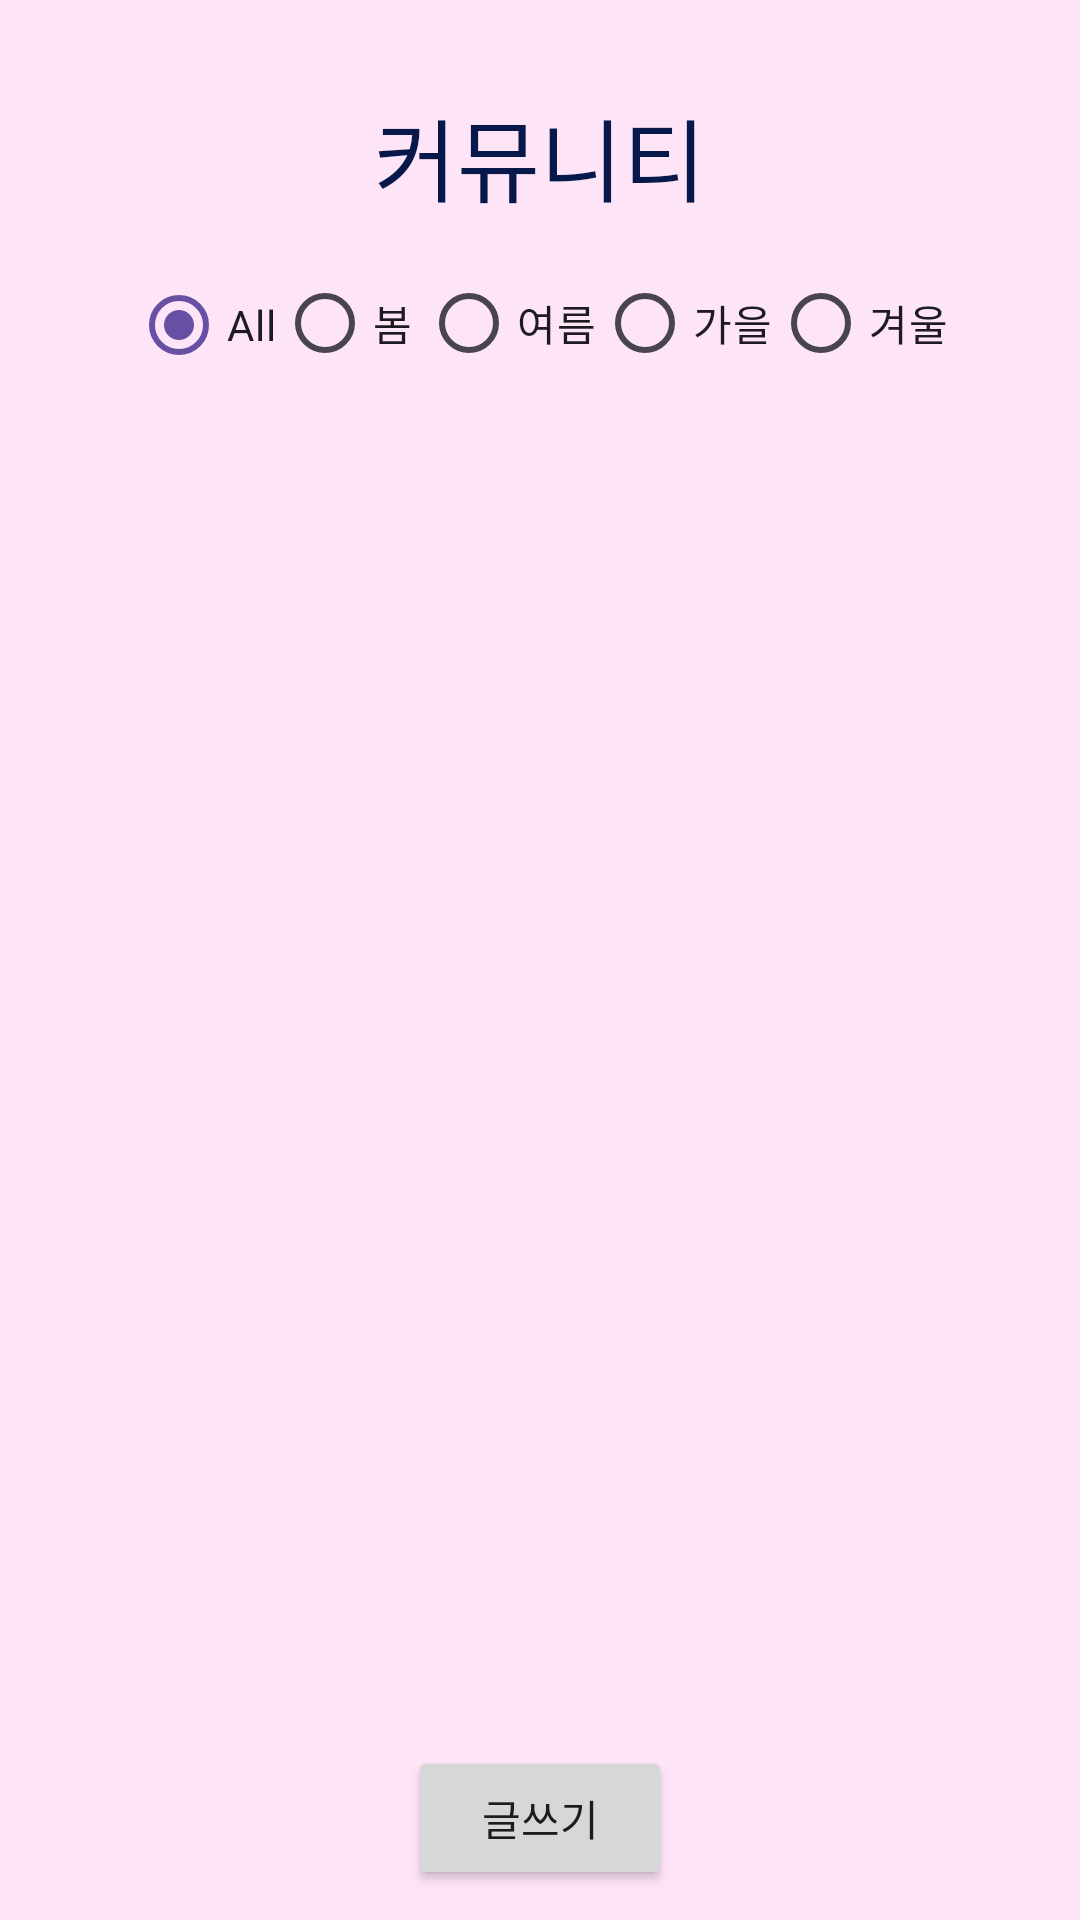

Produce the Android XML layout that renders to this screen, including the resource entries it uses.
<!-- AndroidManifest.xml: application theme Theme.Material3.DayNight.NoActionBar -->
<!-- res/layout/fragment_community.xml -->
<androidx.constraintlayout.widget.ConstraintLayout xmlns:android="http://schemas.android.com/apk/res/android"
    xmlns:app="http://schemas.android.com/apk/res-auto"
    xmlns:tools="http://schemas.android.com/tools"
    android:layout_width="match_parent"
    android:layout_height="match_parent"
    tools:context=".CommunityFragment"
    android:background="#FDE4F7">

    <androidx.recyclerview.widget.RecyclerView
        android:id="@+id/postsRecyclerView"
        android:layout_width="0dp"
        android:layout_height="0dp"
        android:layout_marginTop="10dp"
        android:layout_marginBottom="10dp"
        app:layout_constraintBottom_toTopOf="@+id/writeBtn"
        app:layout_constraintEnd_toEndOf="parent"
        app:layout_constraintHorizontal_bias="0.0"
        app:layout_constraintStart_toStartOf="parent"
        app:layout_constraintTop_toBottomOf="@+id/radioGroup" />

    <Button
        android:id="@+id/writeBtn"
        android:layout_width="wrap_content"
        android:layout_height="wrap_content"
        android:layout_marginBottom="10dp"
        android:text="글쓰기"
        android:fontFamily="@font/kcchanbit"
        app:layout_constraintBottom_toBottomOf="parent"
        app:layout_constraintEnd_toEndOf="parent"
        app:layout_constraintStart_toStartOf="parent" />

    <TextView
        android:id="@+id/textView14"
        android:layout_width="wrap_content"
        android:layout_height="wrap_content"
        android:layout_marginTop="30dp"
        android:fontFamily="@font/kcchanbit"
        android:textColor="#FF07194B"
        android:text="커뮤니티"
        android:textSize="30sp"
        app:layout_constraintEnd_toEndOf="parent"
        app:layout_constraintStart_toStartOf="parent"
        app:layout_constraintTop_toTopOf="parent" />

    <RadioGroup
        android:id="@+id/radioGroup"
        android:layout_width="wrap_content"
        android:layout_height="wrap_content"
        android:layout_marginTop="10dp"
        android:orientation="horizontal"
        app:layout_constraintEnd_toEndOf="parent"
        app:layout_constraintStart_toStartOf="parent"
        app:layout_constraintTop_toBottomOf="@+id/textView14"
        tools:ignore="MissingConstraints">

        <RadioButton
            android:id="@+id/radioAll"
            android:layout_width="match_parent"
            android:layout_height="wrap_content"
            android:text="All"
            android:checked="true"/>

        <RadioButton
            android:id="@+id/radioSpring"
            android:layout_width="match_parent"
            android:layout_height="wrap_content"
            android:text="봄" />

        <RadioButton
            android:id="@+id/radioSummer"
            android:layout_width="match_parent"
            android:layout_height="wrap_content"
            android:text="여름" />

        <RadioButton
            android:id="@+id/radioAutumn"
            android:layout_width="match_parent"
            android:layout_height="wrap_content"
            android:text="가을" />

        <RadioButton
            android:id="@+id/radioWinter"
            android:layout_width="match_parent"
            android:layout_height="wrap_content"
            android:text="겨울" />
    </RadioGroup>
</androidx.constraintlayout.widget.ConstraintLayout>
<!-- resources referenced by this layout -->
<resources>

</resources>
